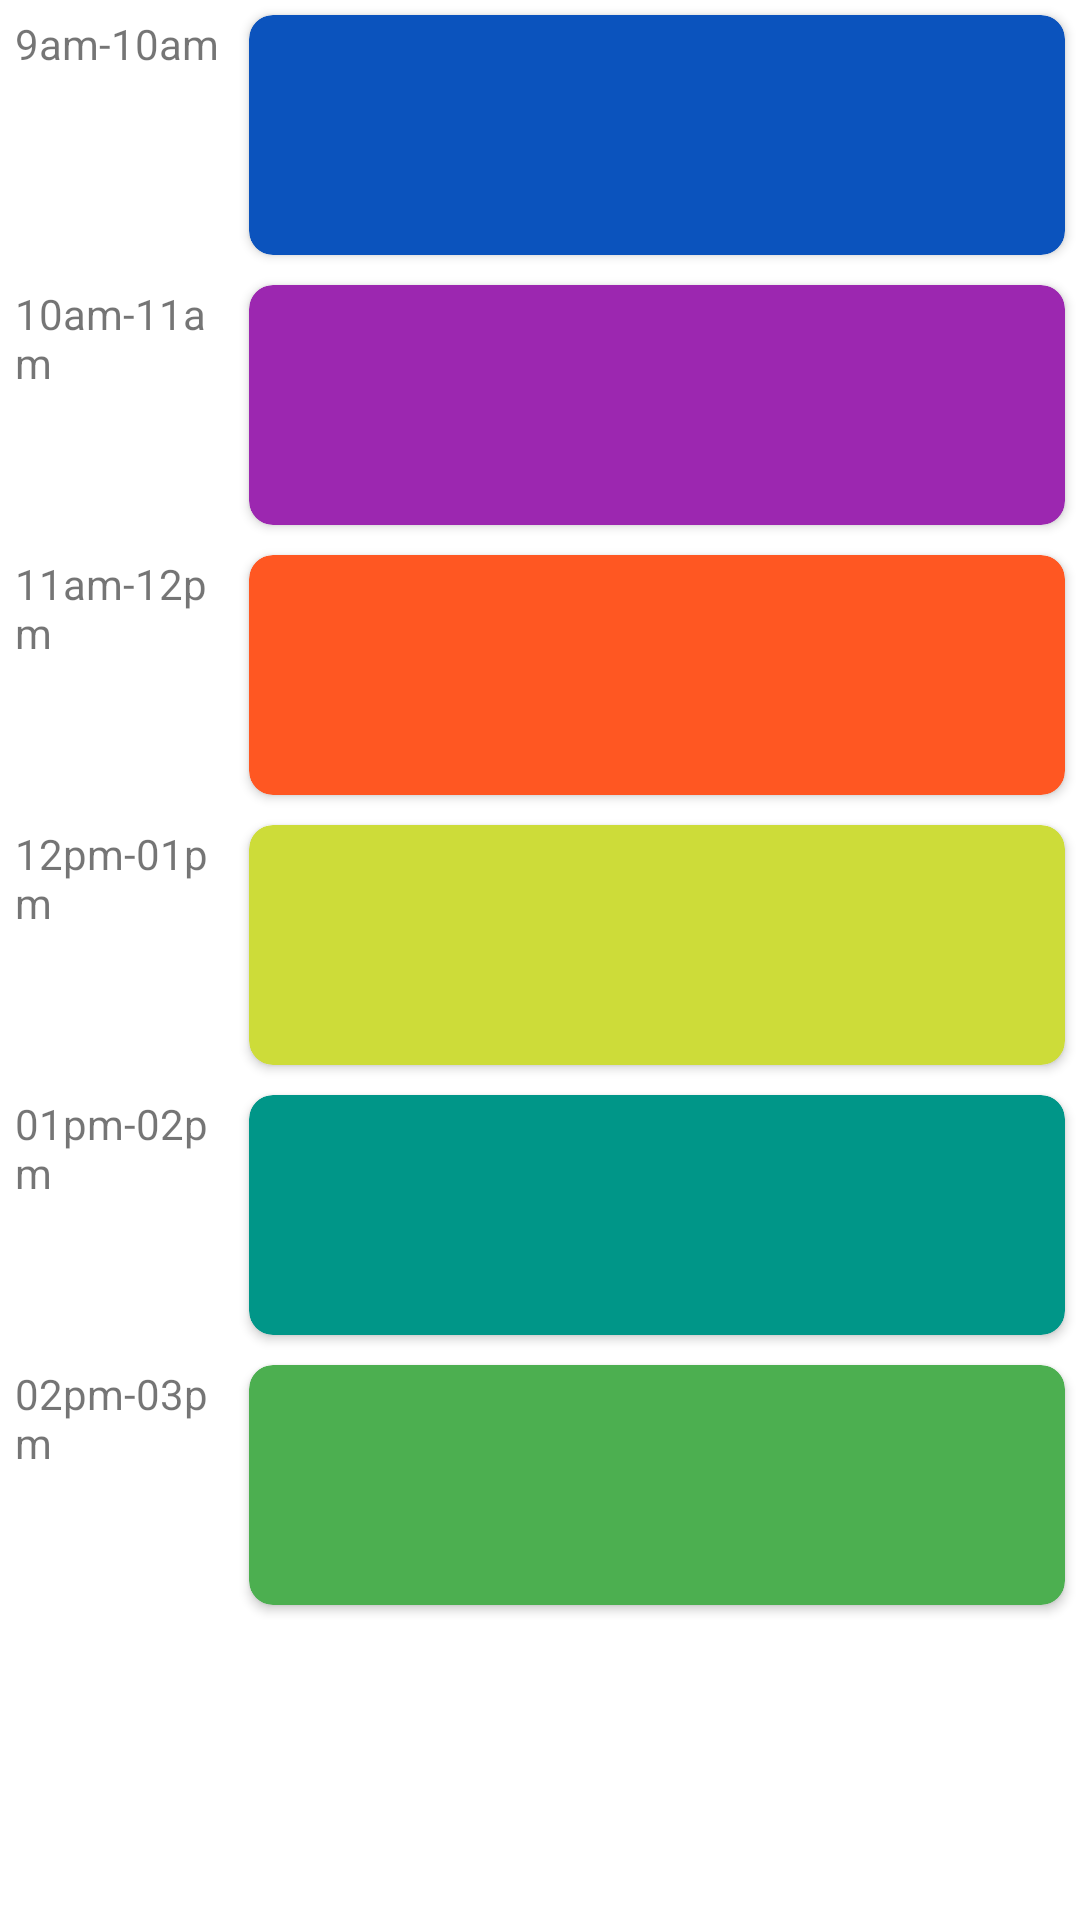

Here is an Android app screen rendered from its layout file. Give the layout XML and the strings, colors and styles it references.
<!-- AndroidManifest.xml: application theme Theme.SmartScheduler -->
<!-- res/layout/days_timetable_layout.xml -->
<?xml version="1.0" encoding="utf-8"?>
<LinearLayout xmlns:android="http://schemas.android.com/apk/res/android"
    xmlns:app="http://schemas.android.com/apk/res-auto"
    android:layout_width="match_parent"
    android:layout_height="wrap_content"
    android:orientation="vertical">

    <ProgressBar
        android:id="@+id/loading"
        android:layout_width="wrap_content"
        android:layout_height="wrap_content"
        android:layout_gravity="center_horizontal"
        android:visibility="gone" />

    <LinearLayout
        android:layout_width="match_parent"
        android:layout_height="wrap_content"
        android:orientation="horizontal"
        android:weightSum="5">

        <TextView
            android:id="@+id/slot1ClassTime"
            android:layout_width="0dp"
            android:layout_height="wrap_content"
            android:layout_margin="5dp"
            android:layout_weight="1"
            android:text="9am-10am" />

        <androidx.cardview.widget.CardView
            android:id="@+id/Slot1CardView"
            android:layout_width="0dp"
            android:layout_height="80dp"
            android:layout_margin="5dp"
            android:layout_weight="4"
            app:cardBackgroundColor="@color/color1"
            app:cardCornerRadius="8dp">

            <LinearLayout
                android:layout_width="wrap_content"
                android:layout_height="wrap_content"
                android:orientation="vertical">

                <TextView
                    android:id="@+id/Slot1SubName"
                    android:layout_width="wrap_content"
                    android:layout_height="wrap_content"
                    android:layout_margin="5dp"
                    android:text=""
                    android:textColor="@color/white"
                    android:textSize="18sp" />

                <TextView
                    android:id="@+id/Faculty1Name"
                    android:layout_width="wrap_content"
                    android:layout_height="wrap_content"
                    android:layout_margin="5dp"
                    android:text=""
                    android:textColor="@color/white"
                    android:textSize="18sp" />

            </LinearLayout>

        </androidx.cardview.widget.CardView>

    </LinearLayout>

    <LinearLayout
        android:layout_width="match_parent"
        android:layout_height="wrap_content"
        android:orientation="horizontal"
        android:weightSum="5">

        <TextView
            android:id="@+id/slot2ClassTime"
            android:layout_width="0dp"
            android:layout_height="wrap_content"
            android:layout_margin="5dp"
            android:layout_weight="1"
            android:text="10am-11am" />

        <androidx.cardview.widget.CardView
            android:id="@+id/Slot2CardView"
            android:layout_width="0dp"
            android:layout_height="80dp"
            android:layout_margin="5dp"
            android:layout_weight="4"
            app:cardBackgroundColor="@color/color2"
            app:cardCornerRadius="8dp">

            <LinearLayout
                android:layout_width="wrap_content"
                android:layout_height="wrap_content"
                android:orientation="vertical">

                <TextView
                    android:id="@+id/Slot2SubName"
                    android:layout_width="wrap_content"
                    android:layout_height="wrap_content"
                    android:layout_margin="5dp"
                    android:text=""
                    android:textColor="@color/white"
                    android:textSize="18sp" />

                <TextView
                    android:id="@+id/Faculty2Name"
                    android:layout_width="wrap_content"
                    android:layout_height="wrap_content"
                    android:layout_margin="5dp"
                    android:text=""
                    android:textColor="@color/white"
                    android:textSize="18sp" />

            </LinearLayout>

        </androidx.cardview.widget.CardView>

    </LinearLayout>

    <LinearLayout
        android:layout_width="match_parent"
        android:layout_height="wrap_content"
        android:orientation="horizontal"
        android:weightSum="5">

        <TextView
            android:id="@+id/slot3ClassTime"
            android:layout_width="0dp"
            android:layout_height="wrap_content"
            android:layout_margin="5dp"
            android:layout_weight="1"
            android:text="11am-12pm" />

        <androidx.cardview.widget.CardView
            android:id="@+id/Slot3CardView"
            android:layout_width="0dp"
            android:layout_height="80dp"
            android:layout_margin="5dp"
            android:layout_weight="4"
            app:cardBackgroundColor="@color/color3"
            app:cardCornerRadius="8dp">

            <LinearLayout
                android:layout_width="wrap_content"
                android:layout_height="wrap_content"
                android:orientation="vertical">

                <TextView
                    android:id="@+id/Slot3SubName"
                    android:layout_width="wrap_content"
                    android:layout_height="wrap_content"
                    android:layout_margin="5dp"
                    android:text=""
                    android:textColor="@color/white"
                    android:textSize="18sp" />

                <TextView
                    android:id="@+id/Faculty3Name"
                    android:layout_width="wrap_content"
                    android:layout_height="wrap_content"
                    android:layout_margin="5dp"
                    android:text=""
                    android:textColor="@color/white"
                    android:textSize="18sp" />

            </LinearLayout>

        </androidx.cardview.widget.CardView>

    </LinearLayout>

    <LinearLayout
        android:layout_width="match_parent"
        android:layout_height="wrap_content"
        android:orientation="horizontal"
        android:weightSum="5">

        <TextView
            android:id="@+id/slot4ClassTime"
            android:layout_width="0dp"
            android:layout_height="wrap_content"
            android:layout_margin="5dp"
            android:layout_weight="1"
            android:text="12pm-01pm" />

        <androidx.cardview.widget.CardView
            android:id="@+id/Slot4CardView"
            android:layout_width="0dp"
            android:layout_height="80dp"
            android:layout_margin="5dp"
            android:layout_weight="4"
            app:cardBackgroundColor="@color/color4"
            app:cardCornerRadius="8dp">

            <LinearLayout
                android:layout_width="wrap_content"
                android:layout_height="wrap_content"
                android:orientation="vertical">

                <TextView
                    android:id="@+id/Slot4SubName"
                    android:layout_width="wrap_content"
                    android:layout_height="wrap_content"
                    android:layout_margin="5dp"
                    android:text=""
                    android:textColor="@color/white"
                    android:textSize="18sp" />

                <TextView
                    android:id="@+id/Faculty4Name"
                    android:layout_width="wrap_content"
                    android:layout_height="wrap_content"
                    android:layout_margin="5dp"
                    android:text=""
                    android:textColor="@color/white"
                    android:textSize="18sp" />

            </LinearLayout>

        </androidx.cardview.widget.CardView>

    </LinearLayout>

    <LinearLayout
        android:layout_width="match_parent"
        android:layout_height="wrap_content"
        android:orientation="horizontal"
        android:weightSum="5">

        <TextView
            android:id="@+id/slot5ClassTime"
            android:layout_width="0dp"
            android:layout_height="wrap_content"
            android:layout_margin="5dp"
            android:layout_weight="1"
            android:text="01pm-02pm" />

        <androidx.cardview.widget.CardView
            android:id="@+id/Slot5CardView"
            android:layout_width="0dp"
            android:layout_height="80dp"
            android:layout_margin="5dp"
            android:layout_weight="4"
            app:cardBackgroundColor="@color/color5"
            app:cardCornerRadius="8dp">

            <LinearLayout
                android:layout_width="wrap_content"
                android:layout_height="wrap_content"
                android:orientation="vertical">

                <TextView
                    android:id="@+id/Slot5SubName"
                    android:layout_width="wrap_content"
                    android:layout_height="wrap_content"
                    android:layout_margin="5dp"
                    android:text=""
                    android:textColor="@color/white"
                    android:textSize="18sp" />

                <TextView
                    android:id="@+id/Faculty5Name"
                    android:layout_width="wrap_content"
                    android:layout_height="wrap_content"
                    android:layout_margin="5dp"
                    android:text=""
                    android:textColor="@color/white"
                    android:textSize="18sp" />

            </LinearLayout>

        </androidx.cardview.widget.CardView>

    </LinearLayout>

    <LinearLayout
        android:layout_width="match_parent"
        android:layout_height="wrap_content"
        android:orientation="horizontal"
        android:weightSum="5">

        <TextView
            android:id="@+id/slot6ClassTime"
            android:layout_width="0dp"
            android:layout_height="wrap_content"
            android:layout_margin="5dp"
            android:layout_weight="1"
            android:text="02pm-03pm" />

        <androidx.cardview.widget.CardView
            android:id="@+id/Slot6CardView"
            android:layout_width="0dp"
            android:layout_height="80dp"
            android:layout_margin="5dp"
            android:layout_weight="4"
            app:cardBackgroundColor="@color/color6"
            app:cardCornerRadius="8dp">

            <LinearLayout
                android:layout_width="wrap_content"
                android:layout_height="wrap_content"
                android:orientation="vertical">

                <TextView
                    android:id="@+id/Slot6SubName"
                    android:layout_width="wrap_content"
                    android:layout_height="wrap_content"
                    android:layout_margin="5dp"
                    android:text=""
                    android:textColor="@color/white"
                    android:textSize="18sp" />

                <TextView
                    android:id="@+id/Faculty6Name"
                    android:layout_width="wrap_content"
                    android:layout_height="wrap_content"
                    android:layout_margin="5dp"
                    android:text=""
                    android:textColor="@color/white"
                    android:textSize="18sp" />

            </LinearLayout>

        </androidx.cardview.widget.CardView>

    </LinearLayout>

</LinearLayout>
<!-- resources referenced by this layout -->
<resources>
  <color name="color1">#0B53BD</color>
  <color name="color2">#9C27B0</color>
  <color name="color3">#FF5722</color>
  <color name="color4">#CDDC39</color>
  <color name="color5">#009688</color>
  <color name="color6">#4CAF50</color>
  <color name="white">#FFFFFFFF</color>
  <style name="Theme.SmartScheduler" parent="Theme.MaterialComponents.Light.NoActionBar">
          
          <item name="colorPrimary">@color/primary_color</item>
          <item name="colorPrimaryVariant">@color/primary_color_dark</item>
          <item name="colorOnPrimary">@color/white</item>
          
          <item name="colorSecondary">@color/primary_color</item>
          <item name="colorSecondaryVariant">@color/primary_color_dark</item>
          <item name="colorOnSecondary">@color/white</item>
          
          <item name="android:statusBarColor" tools:targetApi="l">?attr/colorPrimaryVariant</item>
          
      </style>
  <color name="primary_color">#059ebd</color>
  <color name="primary_color_dark">#016A80</color>
</resources>
